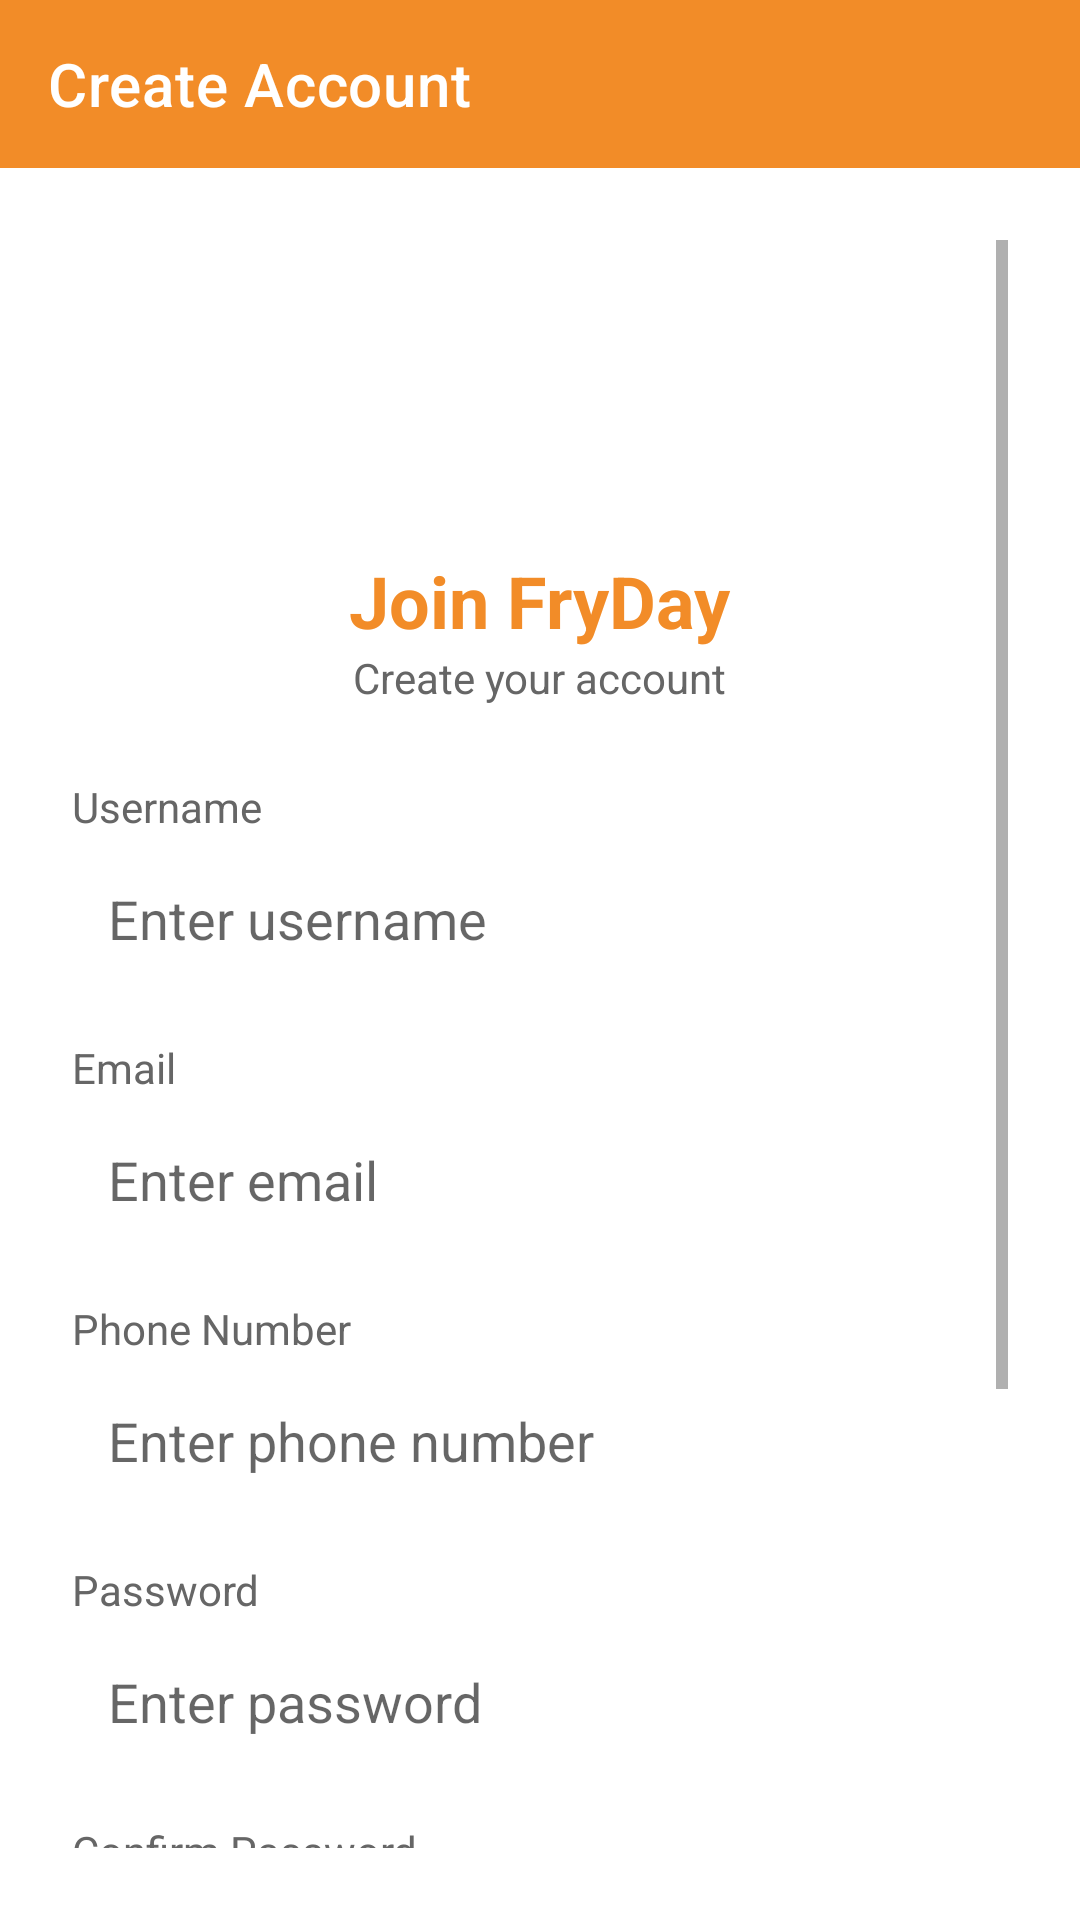

Produce the Android XML layout that renders to this screen, including the resource entries it uses.
<!-- AndroidManifest.xml: application theme Theme.FryDayApp -->
<!-- res/layout/activity_register.xml -->
<?xml version="1.0" encoding="utf-8"?>
<LinearLayout xmlns:android="http://schemas.android.com/apk/res/android"
    xmlns:app="http://schemas.android.com/apk/res-auto"
    android:layout_width="match_parent"
    android:layout_height="match_parent"
    android:orientation="vertical"
    android:background="@color/white">

    
    <androidx.appcompat.widget.Toolbar
        android:id="@+id/toolbar"
        android:layout_width="match_parent"
        android:layout_height="?attr/actionBarSize"
        android:background="@color/orange"
        app:title="Create Account"
        app:titleTextColor="@android:color/white"
        app:titleCentered="true" />

    
    <ScrollView
        android:layout_width="match_parent"
        android:layout_height="match_parent"
        android:padding="24dp"
        android:fillViewport="true">

        <LinearLayout
            android:layout_width="match_parent"
            android:layout_height="wrap_content"
            android:orientation="vertical">

            
            <LinearLayout
                android:layout_width="match_parent"
                android:layout_height="wrap_content"
                android:gravity="center"
                android:orientation="vertical"
                android:layout_marginTop="16dp"
                android:layout_marginBottom="24dp">

                <ImageView
                    android:layout_width="80dp"
                    android:layout_height="80dp"
                    android:src="@drawable/ic_register"
                    android:tint="@color/orange"/>

                <TextView
                    android:layout_width="wrap_content"
                    android:layout_height="wrap_content"
                    android:text="Join FryDay"
                    android:textSize="24sp"
                    android:textStyle="bold"
                    android:textColor="@color/orange"
                    android:layout_marginTop="8dp"/>

                <TextView
                    android:layout_width="wrap_content"
                    android:layout_height="wrap_content"
                    android:text="Create your account"
                    android:textSize="14sp"
                    android:textColor="@color/gray_text"/>

            </LinearLayout>

            
            <TextView
                android:layout_width="wrap_content"
                android:layout_height="wrap_content"
                android:text="Username"
                android:textColor="@color/gray_text"
                android:textSize="14sp"
                android:layout_marginBottom="4dp"/>

            <EditText
                android:id="@+id/etUsername"
                android:layout_width="match_parent"
                android:layout_height="48dp"
                android:hint="Enter username"
                android:inputType="text"
                android:background="@drawable/edittext_background"
                android:padding="12dp"
                android:layout_marginBottom="16dp"/>

            
            <TextView
                android:layout_width="wrap_content"
                android:layout_height="wrap_content"
                android:text="Email"
                android:textColor="@color/gray_text"
                android:textSize="14sp"
                android:layout_marginBottom="4dp"/>

            <EditText
                android:id="@+id/etEmail"
                android:layout_width="match_parent"
                android:layout_height="48dp"
                android:hint="Enter email"
                android:inputType="textEmailAddress"
                android:background="@drawable/edittext_background"
                android:padding="12dp"
                android:layout_marginBottom="16dp"/>

            
            <TextView
                android:layout_width="wrap_content"
                android:layout_height="wrap_content"
                android:text="Phone Number"
                android:textColor="@color/gray_text"
                android:textSize="14sp"
                android:layout_marginBottom="4dp"/>

            <EditText
                android:id="@+id/etTel"
                android:layout_width="match_parent"
                android:layout_height="48dp"
                android:hint="Enter phone number"
                android:inputType="phone"
                android:background="@drawable/edittext_background"
                android:padding="12dp"
                android:layout_marginBottom="16dp"/>

            
            <TextView
                android:layout_width="wrap_content"
                android:layout_height="wrap_content"
                android:text="Password"
                android:textColor="@color/gray_text"
                android:textSize="14sp"
                android:layout_marginBottom="4dp"/>

            <EditText
                android:id="@+id/etPassword"
                android:layout_width="match_parent"
                android:layout_height="48dp"
                android:hint="Enter password"
                android:inputType="textPassword"
                android:background="@drawable/edittext_background"
                android:padding="12dp"
                android:layout_marginBottom="16dp"/>

            
            <TextView
                android:layout_width="wrap_content"
                android:layout_height="wrap_content"
                android:text="Confirm Password"
                android:textColor="@color/gray_text"
                android:textSize="14sp"
                android:layout_marginBottom="4dp"/>

            <EditText
                android:id="@+id/etConfirmPassword"
                android:layout_width="match_parent"
                android:layout_height="48dp"
                android:hint="Confirm password"
                android:inputType="textPassword"
                android:background="@drawable/edittext_background"
                android:padding="12dp"
                android:layout_marginBottom="24dp"/>

            
            <Button
                android:id="@+id/btnRegister"
                android:layout_width="match_parent"
                android:layout_height="56dp"
                android:text="REGISTER"
                android:textSize="16sp"
                android:textStyle="bold"
                android:backgroundTint="@color/orange"
                android:textColor="@android:color/white"
                android:layout_marginBottom="16dp"/>

            
            <LinearLayout
                android:layout_width="match_parent"
                android:layout_height="wrap_content"
                android:orientation="horizontal"
                android:gravity="center_vertical"
                android:layout_marginVertical="16dp">

                <View
                    android:layout_width="0dp"
                    android:layout_height="1dp"
                    android:layout_weight="1"
                    android:background="#E0E0E0"/>

                <TextView
                    android:layout_width="wrap_content"
                    android:layout_height="wrap_content"
                    android:text="Already have an account?"
                    android:textColor="@color/gray_text"
                    android:textSize="14sp"
                    android:paddingHorizontal="16dp"/>

                <View
                    android:layout_width="0dp"
                    android:layout_height="1dp"
                    android:layout_weight="1"
                    android:background="#E0E0E0"/>

            </LinearLayout>

            
            <Button
                android:id="@+id/btnGoToLogin"
                android:layout_width="match_parent"
                android:layout_height="48dp"
                android:text="SIGN IN"
                android:textSize="14sp"
                android:backgroundTint="@android:color/transparent"
                android:textColor="@color/orange"
                android:background="@drawable/button_outline"/>

        </LinearLayout>

    </ScrollView>

</LinearLayout>
<!-- resources referenced by this layout -->
<resources>
  <color name="gray_text">#666666</color>
  <color name="orange">#F28C28</color>
  <color name="white">#FFFFFFFF</color>
  <!-- drawable button_outline (drawable) -->
  <?xml version="1.0" encoding="utf-8"?>
  <shape xmlns:android="http://schemas.android.com/apk/res/android">
      <solid android:color="@android:color/transparent"/>
      <stroke
          android:width="2dp"
          android:color="@color/orange"/>
      <corners android:radius="8dp"/>
  </shape>
  <style name="Theme.FryDayApp" parent="Base.Theme.FryDayApp">
          
          <item name="colorPrimary">@color/orange</item>
          <item name="colorPrimaryVariant">@color/orange</item>
          <item name="colorOnPrimary">@color/white</item>
          <item name="colorAccent">@color/orange</item>
  
          
          <item name="android:windowBackground">@color/white</item>
          <item name="android:windowContentOverlay">@null</item>
  
          
          <item name="android:statusBarColor">@color/orange</item>
          <item name="android:windowLightStatusBar">false</item>
  
          
          <item name="materialButtonStyle">@style/Widget.MaterialComponents.Button</item>
      </style>
  <style name="Base.Theme.FryDayApp" parent="Theme.MaterialComponents.DayNight.NoActionBar">
          
      </style>
</resources>
